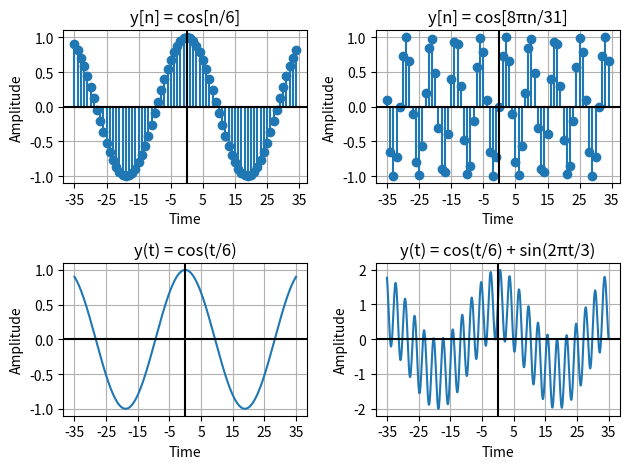

The script that saved this image:
import numpy as np
import matplotlib.pyplot as plt

fig, axs = plt.subplots(2, 2)

x_axes = []
y_axes = []
titles = []

x_axes.append(np.arange(-35, 35))
x_axes.append(np.arange(-35, 35))
x_axes.append(np.linspace(-35, 35, 1000))
x_axes.append(np.linspace(-35, 35, 1000))

y_axes.append(np.cos(x_axes[0]/6))
y_axes.append(np.sin((8*np.pi*x_axes[1])/31))
y_axes.append(np.cos(x_axes[2]/6))
y_axes.append(np.cos(x_axes[3]/6) + np.sin((2*np.pi*x_axes[3])/3))

titles.append("y[n] = cos[n/6]")
titles.append("y[n] = cos[8πn/31]")
titles.append("y(t) = cos(t/6)")
titles.append("y(t) = cos(t/6) + sin(2πt/3)")

count = 0
for i in range(2):
    for j in range(2):

        if i == 0:
            axs[i,j].stem(x_axes[count], y_axes[count])

        else:
            axs[i,j].plot(x_axes[count], y_axes[count])

        axs[i,j].set_title(titles[count])
        axs[i,j].grid(True, which='both')
        axs[i,j].axhline(y=0, color = 'k')
        axs[i,j].axvline(x=0, color = 'k')
        axs[i,j].set_xlabel('Time')
        axs[i,j].set_ylabel('Amplitude')

        count+= 1

for ax in axs.flat:
    x_ticks = np.arange(-35, 36, 10)
    ax.set_xticks(x_ticks)

plt.tight_layout()
plt.show()